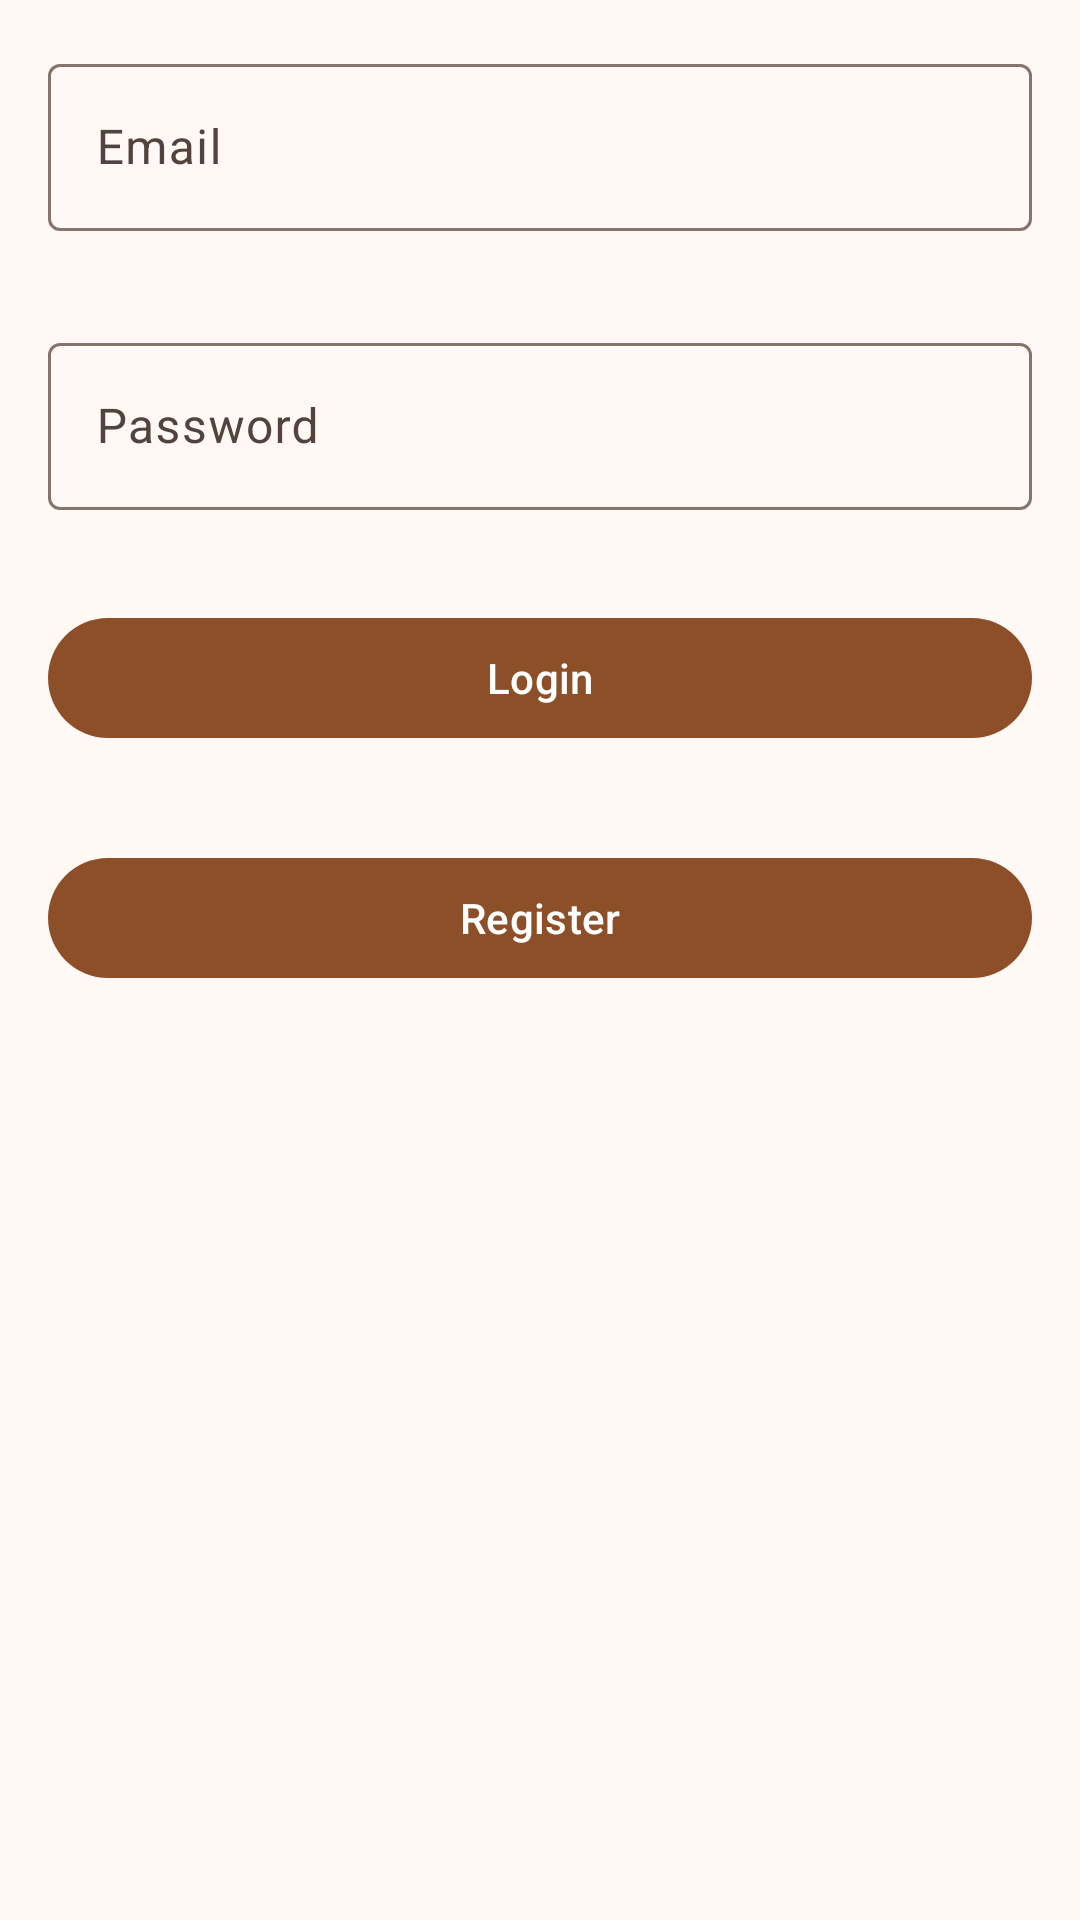

Write the Android layout XML for this screen, with the resource values it uses.
<!-- AndroidManifest.xml: application theme RaceTheme -->
<!-- res/layout/activity_auth.xml -->
<?xml version="1.0" encoding="utf-8"?>
<RelativeLayout xmlns:android="http://schemas.android.com/apk/res/android"
    xmlns:tools="http://schemas.android.com/tools"
    android:layout_width="match_parent"
    android:layout_height="match_parent"
    tools:context=".ui.auth.AuthActivity">

    <com.google.android.material.textfield.TextInputLayout
        android:id="@+id/email_input_layout"
        android:layout_width="match_parent"
        android:layout_height="wrap_content"
        android:layout_margin="16dp">

        <com.google.android.material.textfield.TextInputEditText
            android:id="@+id/email_input"
            android:layout_width="match_parent"
            android:layout_height="wrap_content"
            android:hint="Email" />
    </com.google.android.material.textfield.TextInputLayout>

    <com.google.android.material.textfield.TextInputLayout
        android:id="@+id/password_input_layout"
        android:layout_width="match_parent"
        android:layout_height="wrap_content"
        android:layout_below="@id/email_input_layout"
        android:layout_margin="16dp">

        <com.google.android.material.textfield.TextInputEditText
            android:id="@+id/password_input"
            android:layout_width="match_parent"
            android:layout_height="wrap_content"
            android:hint="Password"
            android:inputType="textPassword" />
    </com.google.android.material.textfield.TextInputLayout>

    <com.google.android.material.button.MaterialButton
        android:id="@+id/login_button"
        android:layout_width="match_parent"
        android:layout_height="wrap_content"
        android:layout_below="@id/password_input_layout"
        android:layout_margin="16dp"
        android:text="Login" />

    <com.google.android.material.button.MaterialButton
        android:id="@+id/register_button"
        android:layout_width="match_parent"
        android:layout_height="wrap_content"
        android:layout_below="@id/login_button"
        android:layout_margin="16dp"
        android:text="Register" />

</RelativeLayout>
<!-- resources referenced by this layout -->
<resources>
  <color name="md_theme_primary">#8C4F27</color>
  <color name="md_theme_onPrimary">#FFFFFF</color>
  <color name="md_theme_primaryContainer">#FFDBC9</color>
  <color name="md_theme_onPrimaryContainer">#321200</color>
  <color name="md_theme_secondary">#765847</color>
  <color name="md_theme_onSecondary">#FFFFFF</color>
  <color name="md_theme_secondaryContainer">#FFDBC9</color>
  <color name="md_theme_onSecondaryContainer">#2B160A</color>
  <color name="md_theme_tertiary">#626033</color>
  <color name="md_theme_onTertiary">#FFFFFF</color>
  <color name="md_theme_tertiaryContainer">#E9E5AB</color>
  <color name="md_theme_onTertiaryContainer">#1E1D00</color>
  <color name="md_theme_error">#BA1A1A</color>
  <color name="md_theme_onError">#FFFFFF</color>
  <color name="md_theme_errorContainer">#FFDAD6</color>
  <color name="md_theme_onErrorContainer">#410002</color>
  <color name="md_theme_background">#FFF8F5</color>
  <color name="md_theme_onBackground">#221A15</color>
  <color name="md_theme_surface">#FFF8F5</color>
  <color name="md_theme_onSurface">#221A15</color>
  <color name="md_theme_surfaceVariant">#F4DED4</color>
  <color name="md_theme_onSurfaceVariant">#52443C</color>
  <color name="md_theme_outline">#85746B</color>
  <color name="md_theme_outlineVariant">#D7C2B8</color>
  <color name="md_theme_inverseSurface">#382E29</color>
  <color name="md_theme_inverseOnSurface">#FFEDE5</color>
  <color name="md_theme_inversePrimary">#FFB68C</color>
  <color name="md_theme_primaryFixed">#FFDBC9</color>
  <color name="md_theme_onPrimaryFixed">#321200</color>
  <color name="md_theme_primaryFixedDim">#FFB68C</color>
  <color name="md_theme_onPrimaryFixedVariant">#6F3812</color>
  <color name="md_theme_secondaryFixed">#FFDBC9</color>
  <color name="md_theme_onSecondaryFixed">#2B160A</color>
  <color name="md_theme_secondaryFixedDim">#E5BFAA</color>
  <color name="md_theme_onSecondaryFixedVariant">#5C4131</color>
  <color name="md_theme_tertiaryFixed">#E9E5AB</color>
  <color name="md_theme_onTertiaryFixed">#1E1D00</color>
  <color name="md_theme_tertiaryFixedDim">#CCC992</color>
  <color name="md_theme_onTertiaryFixedVariant">#4A481D</color>
  <color name="md_theme_surfaceDim">#E7D7CF</color>
  <color name="md_theme_surfaceBright">#FFF8F5</color>
  <color name="md_theme_surfaceContainerLowest">#FFFFFF</color>
  <color name="md_theme_surfaceContainerLow">#FFF1EB</color>
  <color name="md_theme_surfaceContainer">#FCEAE2</color>
  <color name="md_theme_surfaceContainerHigh">#F6E5DD</color>
  <color name="md_theme_surfaceContainerHighest">#F0DFD7</color>
</resources>
